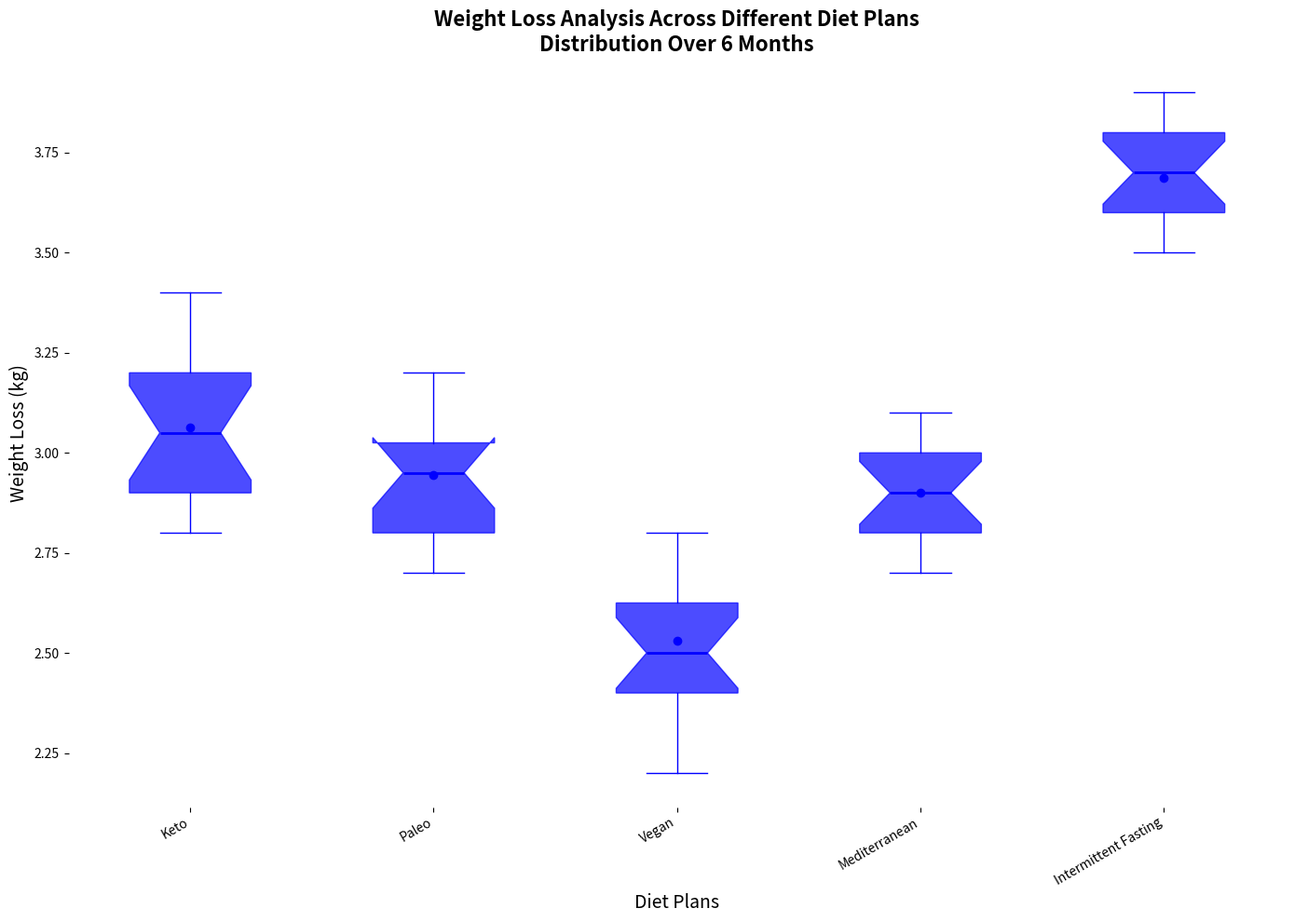

This chart was generated by the following Python code:
import matplotlib.pyplot as plt
import numpy as np

diets = ['Keto', 'Paleo', 'Vegan', 'Mediterranean', 'Intermittent Fasting']

keto_weight_loss = [3.2, 3.1, 2.8, 2.9, 3.4, 3.3, 3.2, 2.9, 3.1, 3.0, 2.8, 3.1, 3.3, 3.0, 2.9, 3.0]
paleo_weight_loss = [3.0, 2.8, 3.2, 3.1, 2.9, 2.8, 3.0, 2.9, 3.1, 2.7, 2.8, 3.0, 2.9, 3.1, 3.0, 2.8]
vegan_weight_loss = [2.5, 2.4, 2.7, 2.8, 2.6, 2.4, 2.5, 2.6, 2.5, 2.3, 2.2, 2.4, 2.6, 2.5, 2.7, 2.8]
mediterranean_weight_loss = [2.8, 2.9, 3.0, 2.7, 2.8, 3.1, 3.0, 2.9, 2.8, 3.0, 2.9, 2.7, 3.1, 2.9, 3.0, 2.8]
intermittent_fasting_weight_loss = [3.5, 3.7, 3.6, 3.9, 3.8, 3.7, 3.6, 3.5, 3.7, 3.9, 3.8, 3.7, 3.5, 3.6, 3.7, 3.8]

weight_loss_data = [
    keto_weight_loss, paleo_weight_loss,
    vegan_weight_loss, mediterranean_weight_loss,
    intermittent_fasting_weight_loss
]

fig, ax = plt.subplots(figsize=(14, 10))

single_color = 'blue'

bp = ax.boxplot(weight_loss_data, vert=True, notch=True, patch_artist=True,
                labels=diets, 
                boxprops=dict(facecolor=single_color, color=single_color, alpha=0.7),
                whiskerprops=dict(color=single_color),
                capprops=dict(color=single_color),
                medianprops=dict(color=single_color, linewidth=2),
                flierprops=dict(marker='o', color=single_color, markersize=6, alpha=0.5))

means = [np.mean(data) for data in weight_loss_data]
ax.scatter(range(1, len(means) + 1), means, color=single_color, zorder=3)

ax.set_title('Weight Loss Analysis Across Different Diet Plans\nDistribution Over 6 Months', fontsize=16, fontweight='bold')
ax.set_ylabel('Weight Loss (kg)', fontsize=14)
ax.set_xlabel('Diet Plans', fontsize=14)

# Remove borders
for spine in ax.spines.values():
    spine.set_visible(False)

plt.xticks(rotation=30, ha='right')
plt.tight_layout()
plt.show()
